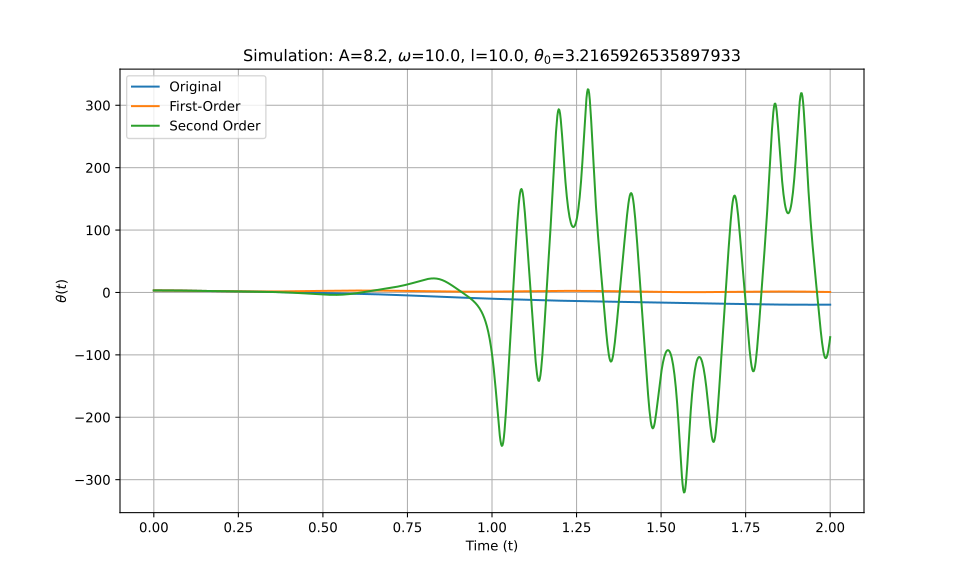

The data file committed next to this chart (first rows):
t_eval, Equation_1, Equation_2, Equation_3
0.0, 3.217, 3.217, 3.217
0.002002, 3.216, 3.216, 3.216
0.004004, 3.216, 3.216, 3.216
0.006006, 3.215, 3.215, 3.215
0.008008, 3.214, 3.214, 3.214
0.01001, 3.213, 3.212, 3.213
0.01201, 3.211, 3.211, 3.211
0.01401, 3.209, 3.209, 3.209
0.01602, 3.206, 3.206, 3.206
0.01802, 3.203, 3.203, 3.203
0.02002, 3.2, 3.2, 3.2
0.02202, 3.197, 3.197, 3.197
0.02402, 3.193, 3.193, 3.193
0.02603, 3.189, 3.189, 3.189
0.02803, 3.185, 3.185, 3.185
0.03003, 3.18, 3.18, 3.18
0.03203, 3.175, 3.175, 3.175
0.03403, 3.17, 3.17, 3.17
0.03604, 3.164, 3.164, 3.164
0.03804, 3.158, 3.158, 3.158
0.04004, 3.152, 3.152, 3.152
0.04204, 3.145, 3.145, 3.145
0.04404, 3.138, 3.138, 3.138
0.04605, 3.131, 3.131, 3.131
0.04805, 3.124, 3.124, 3.124
0.05005, 3.116, 3.116, 3.116
0.05205, 3.108, 3.108, 3.108
0.05405, 3.1, 3.1, 3.1
0.05606, 3.091, 3.091, 3.091
0.05806, 3.082, 3.082, 3.082
0.06006, 3.073, 3.073, 3.073
0.06206, 3.064, 3.064, 3.064
0.06406, 3.054, 3.054, 3.054
0.06607, 3.044, 3.044, 3.044
0.06807, 3.034, 3.034, 3.034
0.07007, 3.024, 3.023, 3.024
0.07207, 3.013, 3.013, 3.013
0.07407, 3.002, 3.002, 3.002
0.07608, 2.991, 2.991, 2.991
0.07808, 2.979, 2.979, 2.979
0.08008, 2.968, 2.968, 2.968
0.08208, 2.956, 2.956, 2.956
0.08408, 2.944, 2.944, 2.944
0.08609, 2.932, 2.931, 2.932
0.08809, 2.919, 2.919, 2.919
0.09009, 2.906, 2.906, 2.906
0.09209, 2.893, 2.893, 2.893
0.09409, 2.88, 2.88, 2.88
0.0961, 2.867, 2.866, 2.867
0.0981, 2.854, 2.853, 2.854
0.1001, 2.84, 2.839, 2.84
0.1021, 2.826, 2.825, 2.826
0.1041, 2.812, 2.811, 2.812
0.1061, 2.798, 2.797, 2.798
0.1081, 2.784, 2.782, 2.784
0.1101, 2.769, 2.768, 2.769
0.1121, 2.755, 2.753, 2.755
0.1141, 2.74, 2.738, 2.74
0.1161, 2.725, 2.723, 2.725
0.1181, 2.71, 2.708, 2.71
... 940 more rows
